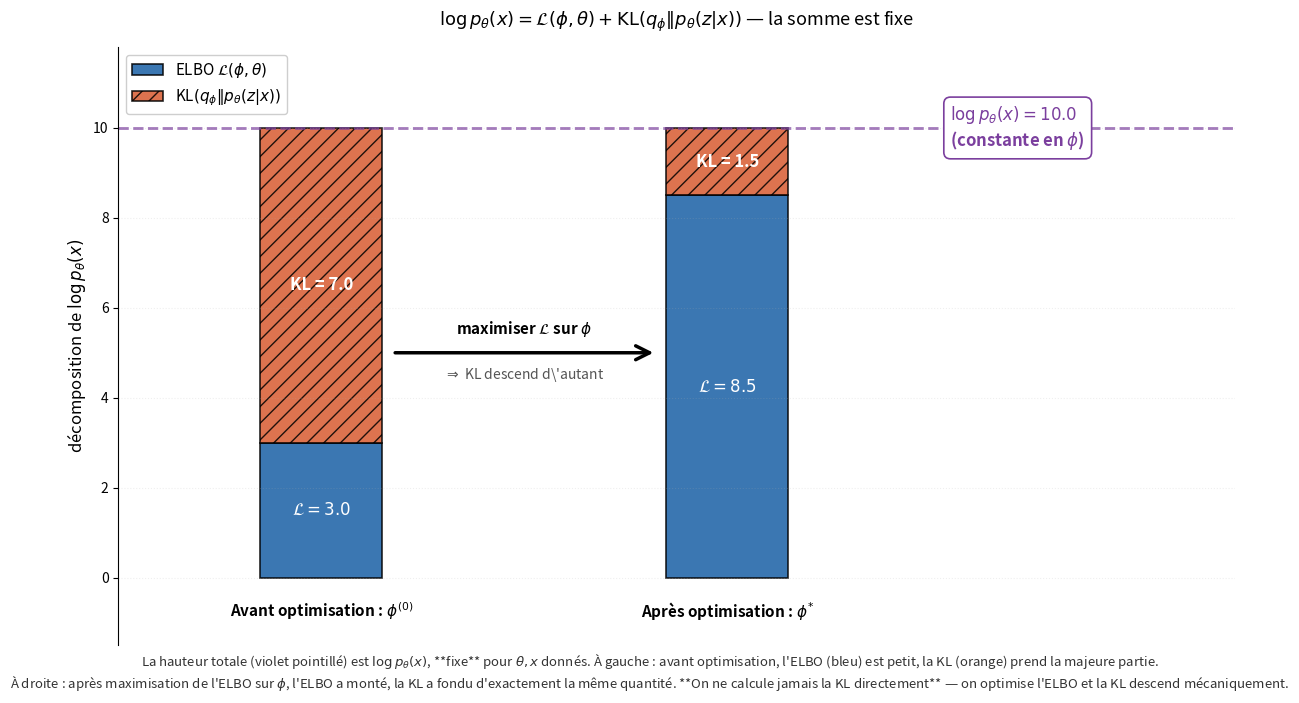

This chart was generated by the following Python code: (Note: this script raises an exception after producing the figure.)
"""
Génère vi_elbo_decomposition.png : la décomposition log p(x) = ELBO + KL
visualisée comme un "thermomètre".

Deux barres verticales côte à côte :
- Gauche : à l'init, ELBO petit + KL grand = log p(x).
- Droite : après optimisation, ELBO grand + KL petit = log p(x).

La hauteur totale est FIXE (= log p(x), ne dépend pas de phi).
Maximiser l'ELBO = descendre la KL d'autant.

Output : vi_elbo_decomposition.png
"""

import numpy as np
import matplotlib.pyplot as plt
import matplotlib.patches as patches
import os

# ---------------------------------------------------------------------
# Valeurs (illustratives)
# ---------------------------------------------------------------------
log_px = 10.0  # log p(x), constante

# Avant optimisation : ELBO bas, KL grand
elbo_before = 3.0
kl_before = log_px - elbo_before

# Après optimisation : ELBO haut, KL petit
elbo_after = 8.5
kl_after = log_px - elbo_after

# ---------------------------------------------------------------------
# Couleurs
# ---------------------------------------------------------------------
color_elbo = '#185FA5'   # bleu pour ELBO
color_kl = '#D85A30'     # orange pour KL
color_total = '#7B3F9E'  # violet pour log p(x)

# ---------------------------------------------------------------------
# Figure
# ---------------------------------------------------------------------
fig, ax = plt.subplots(figsize=(12, 7))

bar_width = 0.6
positions = [1.0, 3.0]
labels = [r"Avant optimisation : $\phi^{(0)}$",
          r"Après optimisation : $\phi^{*}$"]
elbo_values = [elbo_before, elbo_after]
kl_values = [kl_before, kl_after]

# Tracer les deux thermomètres
for i, (pos, lab, elbo_val, kl_val) in enumerate(
        zip(positions, labels, elbo_values, kl_values)):
    # ELBO (en bas)
    bar_elbo = ax.bar(pos, elbo_val, bar_width,
                      color=color_elbo, edgecolor='black', linewidth=1.2,
                      alpha=0.85, label=r'ELBO $\mathcal{L}(\phi, \theta)$' if i == 0 else None)
    # KL (au-dessus de l'ELBO)
    bar_kl = ax.bar(pos, kl_val, bar_width, bottom=elbo_val,
                    color=color_kl, edgecolor='black', linewidth=1.2,
                    alpha=0.85, label=r'KL$(q_\phi \| p_\theta(z|x))$' if i == 0 else None,
                    hatch='//')

    # Annotations valeurs ELBO et KL
    ax.text(pos, elbo_val / 2,
            fr'$\mathcal{{L}} = {elbo_val:.1f}$',
            ha='center', va='center', fontsize=12, color='white',
            fontweight='bold')
    ax.text(pos, elbo_val + kl_val / 2,
            fr'KL = {kl_val:.1f}',
            ha='center', va='center', fontsize=12, color='white',
            fontweight='bold')

    # Label sous la barre
    ax.text(pos, -0.5, lab, ha='center', va='top',
            fontsize=11, fontweight='bold')

# ---------------------------------------------------------------------
# Ligne horizontale en pointillé pour la hauteur totale log p(x)
# ---------------------------------------------------------------------
ax.axhline(y=log_px, color=color_total, linewidth=2.0,
           linestyle='--', alpha=0.7, zorder=1)
ax.text(4.1, log_px,
        fr'$\log p_\theta(x) = {log_px}$' + '\n(constante en $\\phi$)',
        ha='left', va='center', fontsize=12, color=color_total,
        fontweight='bold',
        bbox=dict(boxstyle='round,pad=0.4', facecolor='white',
                  edgecolor=color_total, linewidth=1.2))

# ---------------------------------------------------------------------
# Flèche entre les deux barres pour signifier "optimisation"
# ---------------------------------------------------------------------
ax.annotate('', xy=(positions[1] - bar_width/2 - 0.05, log_px / 2),
            xytext=(positions[0] + bar_width/2 + 0.05, log_px / 2),
            arrowprops=dict(arrowstyle='->', color='black',
                            lw=2.5, mutation_scale=25))
ax.text((positions[0] + positions[1]) / 2, log_px / 2 + 0.3,
        r'maximiser $\mathcal{L}$ sur $\phi$',
        ha='center', va='bottom', fontsize=11, fontweight='bold',
        style='italic')
ax.text((positions[0] + positions[1]) / 2, log_px / 2 - 0.3,
        r'$\Rightarrow$ KL descend d\'autant',
        ha='center', va='top', fontsize=10, style='italic', color='#555')

# ---------------------------------------------------------------------
# Mise en forme
# ---------------------------------------------------------------------
ax.set_ylabel(r'décomposition de $\log p_\theta(x)$', fontsize=12)
ax.set_xlim(0, 5.5)
ax.set_ylim(-1.5, log_px + 1.8)
ax.set_xticks([])
ax.spines['top'].set_visible(False)
ax.spines['right'].set_visible(False)
ax.spines['bottom'].set_visible(False)
ax.grid(True, alpha=0.2, linestyle=':', axis='y')

ax.legend(loc='upper left', fontsize=11, framealpha=0.95)
ax.set_title(r"$\log p_\theta(x) = \mathcal{L}(\phi, \theta) + \mathrm{KL}(q_\phi \| p_\theta(z|x))$ — la somme est fixe",
             fontsize=13, pad=15)

# Caption sous l'image
fig.text(0.5, 0.01,
         r"La hauteur totale (violet pointillé) est $\log p_\theta(x)$, **fixe** pour $\theta, x$ donnés. "
         r"À gauche : avant optimisation, l'ELBO (bleu) est petit, la KL (orange) prend la majeure partie." '\n'
         r"À droite : après maximisation de l'ELBO sur $\phi$, l'ELBO a monté, la KL a fondu d'exactement la même quantité. "
         r"**On ne calcule jamais la KL directement** — on optimise l'ELBO et la KL descend mécaniquement.",
         ha='center', fontsize=9.5, color='#333')

plt.tight_layout(rect=[0, 0.05, 1, 1])

output_path = os.path.join(os.path.dirname(os.path.abspath(__file__)),
                           'vi_elbo_decomposition.png')
plt.savefig(output_path, dpi=150, bbox_inches='tight', facecolor='white')
print(f"Image sauvegardée : {output_path}")
plt.show()
